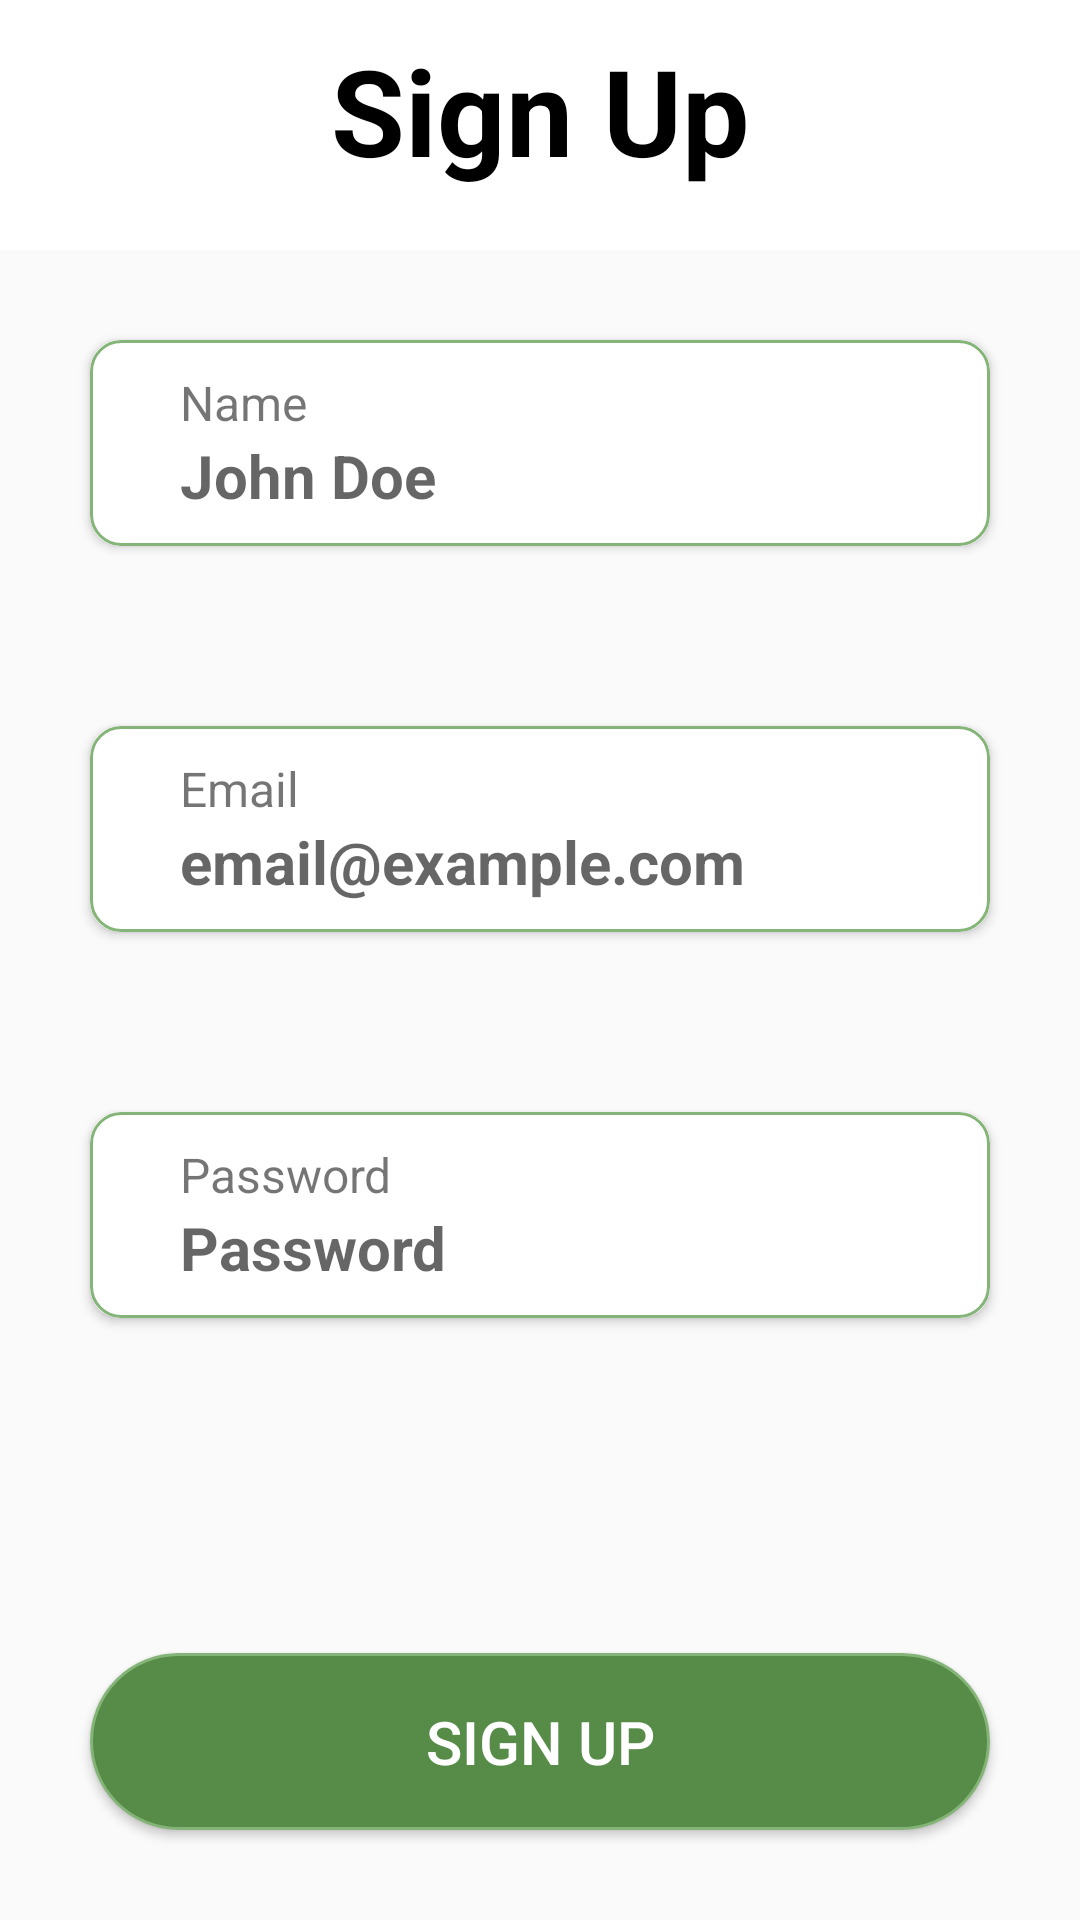

The Android layout XML behind this screen, and the referenced resources:
<!-- AndroidManifest.xml: application theme Theme.Spacemate -->
<!-- res/layout/activity_sign_up.xml -->
<?xml version="1.0" encoding="utf-8"?>
<RelativeLayout xmlns:android="http://schemas.android.com/apk/res/android"
    xmlns:app="http://schemas.android.com/apk/res-auto"
    xmlns:tools="http://schemas.android.com/tools"
    android:layout_width="match_parent"
    android:layout_height="match_parent"
    tools:context=".login_assets.SignUpActivity">

    <LinearLayout
        android:layout_width="match_parent"
        android:layout_height="wrap_content"
        android:padding="10dp"
        android:background="@color/white"
        android:gravity="center_horizontal"
        android:orientation="vertical"
        android:id="@+id/upper_lin">
        <TextView
            android:layout_width="match_parent"
            android:layout_height="wrap_content"
            android:gravity="center_horizontal"
            android:text="Sign Up"
            android:textColor="@color/black"
            android:textSize="40dp"
            android:textStyle="bold"
            android:paddingBottom="10dp"
            />
    </LinearLayout>
    <androidx.cardview.widget.CardView
        android:layout_width="match_parent"
        android:layout_height="wrap_content"
        android:layout_below="@id/upper_lin"
        android:layout_margin="30dp"
        app:cardCornerRadius="10dp"
        android:foreground="@drawable/border_outline_foreground"
        android:id="@+id/name_card">
        <RelativeLayout
            android:orientation="horizontal"
            android:layout_width="match_parent"
            android:layout_height="wrap_content">
            <ImageView
                android:layout_width="wrap_content"
                android:layout_height="wrap_content"
                android:src="@drawable/baseline_account_circle_24"
                android:padding="10dp"
                android:id="@+id/nameIcon"
                android:layout_centerVertical="true"
                android:layout_alignParentStart="true"/>
            <LinearLayout
                android:layout_width="match_parent"
                android:layout_height="wrap_content"
                android:orientation="vertical"
                android:layout_toEndOf="@id/nameIcon"
                android:padding="10dp">
                <TextView
                    android:layout_width="wrap_content"
                    android:layout_height="wrap_content"
                    android:textSize="16sp"
                    android:text="Name"/>

                <EditText
                    android:id="@+id/name_value"
                    android:layout_width="wrap_content"
                    android:layout_height="wrap_content"
                    android:background="@color/white"
                    android:hint="@string/sign_up_username"
                    android:textColor="@color/black"
                    android:textSize="20sp"
                    android:textStyle="bold"
                    android:maxLines="1"
                    tools:ignore="TouchTargetSizeCheck" />
            </LinearLayout>
        </RelativeLayout>
    </androidx.cardview.widget.CardView>

    <androidx.cardview.widget.CardView
        android:layout_width="match_parent"
        android:layout_height="wrap_content"
        android:layout_below="@id/name_card"
        android:layout_margin="30dp"
        app:cardCornerRadius="10dp"
        android:foreground="@drawable/border_outline_foreground"
        android:id="@+id/email_card">
        <RelativeLayout
            android:orientation="horizontal"
            android:layout_width="match_parent"
            android:layout_height="wrap_content">
            <ImageView
                android:layout_width="wrap_content"
                android:layout_height="wrap_content"
                android:src="@drawable/baseline_account_circle_24"
                android:padding="10dp"
                android:id="@+id/emailIcon"
                android:layout_centerVertical="true"
                android:layout_alignParentStart="true"/>
            <LinearLayout
                android:layout_width="match_parent"
                android:layout_height="wrap_content"
                android:orientation="vertical"
                android:layout_toEndOf="@id/emailIcon"
                android:padding="10dp">
                <TextView
                    android:layout_width="wrap_content"
                    android:layout_height="wrap_content"
                    android:textSize="16sp"
                    android:text="Email"/>

                <EditText
                    android:id="@+id/email_value"
                    android:layout_width="wrap_content"
                    android:layout_height="wrap_content"
                    android:background="@color/white"
                    android:hint="email@example.com"
                    android:inputType="textEmailAddress"
                    android:textColor="@color/black"
                    android:textSize="20sp"
                    android:textStyle="bold"
                    android:maxLines="1"
                    tools:ignore="TouchTargetSizeCheck" />
            </LinearLayout>
        </RelativeLayout>
    </androidx.cardview.widget.CardView>

    <androidx.cardview.widget.CardView
        android:layout_width="match_parent"
        android:layout_height="wrap_content"
        android:layout_below="@id/email_card"
        android:id="@+id/pwd_card"
        android:layout_margin="30dp"
        android:foreground="@drawable/border_outline_foreground"
        app:cardCornerRadius="10dp">
        <RelativeLayout
            android:orientation="horizontal"
            android:layout_width="match_parent"
            android:layout_height="wrap_content">
            <ImageView
                android:layout_width="wrap_content"
                android:layout_height="wrap_content"
                android:src="@drawable/baseline_account_circle_24"
                android:padding="10dp"
                android:id="@+id/pwdIcon"
                android:layout_centerVertical="true"
                android:layout_alignParentStart="true"/>
            <LinearLayout
                android:layout_width="match_parent"
                android:layout_height="wrap_content"
                android:orientation="vertical"
                android:layout_toEndOf="@id/pwdIcon"
                android:padding="10dp">
                <TextView
                    android:layout_width="wrap_content"
                    android:layout_height="wrap_content"
                    android:textSize="16sp"
                    android:text="Password"/>

                <EditText
                    android:id="@+id/pwd_value"
                    android:layout_width="wrap_content"
                    android:layout_height="wrap_content"
                    android:background="@color/white"
                    android:hint="Password"
                    android:inputType="textPassword"
                    android:textColor="@color/black"
                    android:textSize="20sp"
                    android:textStyle="bold"
                    android:maxLines="1"
                    tools:ignore="TouchTargetSizeCheck" />
            </LinearLayout>
        </RelativeLayout>
    </androidx.cardview.widget.CardView>

    <Button
        android:id="@+id/sign_up_btn"
        android:layout_width="match_parent"
        android:layout_height="wrap_content"
        android:layout_alignParentBottom="true"
        android:layout_centerHorizontal="true"
        android:layout_margin="30dp"
        android:background="@drawable/login_button_background"
        android:padding="16dp"
        android:text="Sign Up"
        android:textColor="@color/white"
        android:textSize="20sp" />
</RelativeLayout>
<!-- resources referenced by this layout -->
<resources>
  <color name="black">#FF000000</color>
  <color name="white">#FFFFFFFF</color>
  <!-- drawable border_outline_foreground (drawable) -->
  <?xml version="1.0" encoding="utf-8"?>
  <ripple xmlns:android="http://schemas.android.com/apk/res/android"
      android:color="@color/lighter_green">
  
      <item>
          <shape android:shape="rectangle">
              <stroke
                  android:width="1dp"
                  android:color="@color/light_green" />
              <corners android:radius="10dp" />
          </shape>
      </item>
  
      <item android:id="@android:id/mask">
          <shape android:shape="rectangle">
              <corners android:radius="23dp" />
              <solid android:color="@color/white" />
          </shape>
      </item>
  
  </ripple>
  <!-- drawable login_button_background (drawable) -->
  <?xml version="1.0" encoding="utf-8"?>
  <selector xmlns:android="http://schemas.android.com/apk/res/android">
      <item>
          <shape android:shape="rectangle">
              <solid android:color="@color/green"/>
              <corners android:radius="36dp"/>
              <stroke android:width="1dp" android:color="@color/light_green"/>
          </shape>
      </item>
  </selector>
  <string name="sign_up_username">John Doe</string>
  <style name="Theme.Spacemate" parent="Theme.AppCompat.DayNight.NoActionBar">
          
          <item name="colorPrimary">@color/green</item>
          <item name="colorPrimaryVariant">@color/green</item>
          <item name="colorOnPrimary">@color/white</item>
          
          <item name="colorSecondary">@color/light_green</item>
          <item name="colorSecondaryVariant">@color/light_green</item>
          <item name="colorOnSecondary">@color/black</item>
          
          <item name="android:statusBarColor">?attr/colorPrimary</item>
          
          <item name="android:textColorPrimary">@color/black</item>
          <item name="android:textColorSecondary">@color/black</item>
          <item name="colorAccent">@color/green</item>
  
      </style>
  <color name="lighter_green">#FFBBDBB3</color>
  <color name="light_green">#FF84B477</color>
  <color name="green">#FF568B48</color>
</resources>
